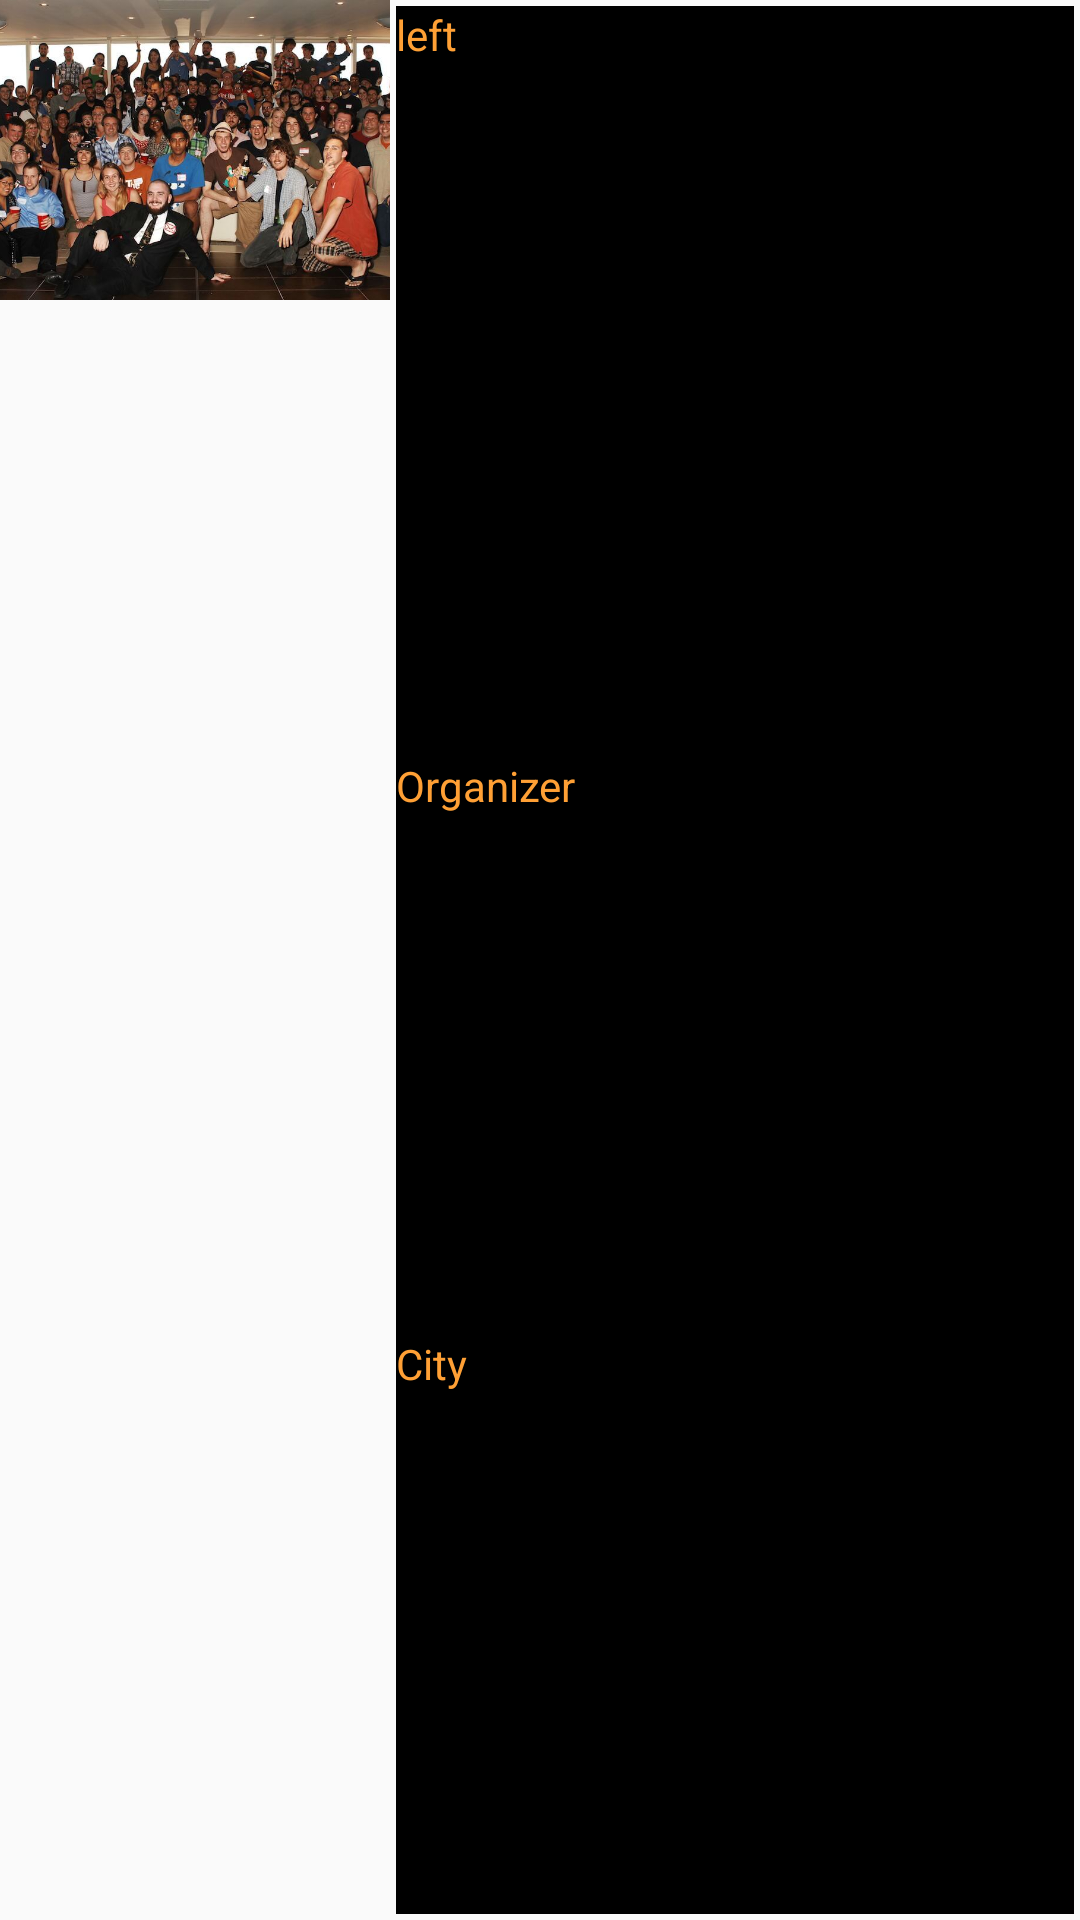

Write the Android layout XML for this screen, with the resource values it uses.
<!-- AndroidManifest.xml: application theme AppTheme -->
<!-- res/layout/meetup_list_item.xml -->
<?xml version="1.0" encoding="utf-8"?>
<LinearLayout xmlns:android="http://schemas.android.com/apk/res/android"
    android:orientation="vertical" android:layout_width="match_parent"
    android:layout_height="wrap_content"
    android:background="@drawable/black_border">

    <LinearLayout
        android:layout_width="match_parent"
        android:layout_height="match_parent"
        android:orientation="horizontal"
        android:background="@drawable/black_border">

        <ImageView
            android:layout_width="130dp"
            android:layout_height="100dp"
            android:id="@+id/meetupImageView"
            android:src="@drawable/meetup"
            android:scaleType="centerCrop"/>

        <LinearLayout
            android:layout_width="match_parent"
            android:layout_height="match_parent"
            android:orientation="vertical"
            android:background="@drawable/white_border"
            android:layout_margin="2dp"
            android:layout_marginBottom="2dp"
            android:layout_marginTop="2dp"
            android:baselineAligned="true">

            <TextView
                android:id="@+id/nameTextView"
                android:text="left"
                android:layout_width="match_parent"
                android:layout_height="wrap_content"
                android:textColor="@color/orange"
                android:layout_weight=".4"
                android:background="@color/black"
                android:allowUndo="false" />

            <TextView
                android:id="@+id/organizerTextView"
                android:text="Organizer"
                android:layout_width="match_parent"
                android:layout_height="wrap_content"
                android:layout_weight=".3"
                android:background="@color/black"
                android:allowUndo="false"
                android:textColor="@color/orange" />

            <TextView
                android:layout_width="match_parent"
                android:layout_height="wrap_content"
                android:text="City"
                android:id="@+id/cityTextView"
                android:layout_alignParentBottom="true"
                android:layout_alignParentRight="true"

                android:layout_weight=".30"
                android:background="@color/black"
                android:allowUndo="false"
                android:textColor="@color/orange" />

        </LinearLayout>
    </LinearLayout>

    <Space
        android:layout_width="match_parent"
        android:layout_height="4dp"
        android:layout_gravity="center_horizontal"
        android:background="@color/white" />
</LinearLayout>
<!-- resources referenced by this layout -->
<resources>
  <color name="black">#000000</color>
  <color name="orange">#ffa035</color>
  <color name="white">#FFFFFF</color>
  <!-- drawable meetup: jpg bitmap (drawable, 88741 bytes) -->
  <!-- drawable white_border (drawable) -->
  <shape xmlns:android="http://schemas.android.com/apk/res/android" android:shape="rectangle" >
      <solid android:color="#ffffff" />
      <stroke android:width="2dip" android:color="#ffffff"/>
  </shape>
  <style name="AppTheme" parent="Theme.AppCompat.Light.DarkActionBar">
          
          <item name="colorPrimary">@color/orange</item>
          <item name="colorPrimaryDark">@color/blue</item>
          <item name="colorAccent">@color/yellow</item>
          <item name="android:actionMenuTextColor">@color/yellow</item>
  ]
      </style>
  <color name="blue">#25CED1</color>
  <color name="yellow">#FFEB3F</color>
</resources>
